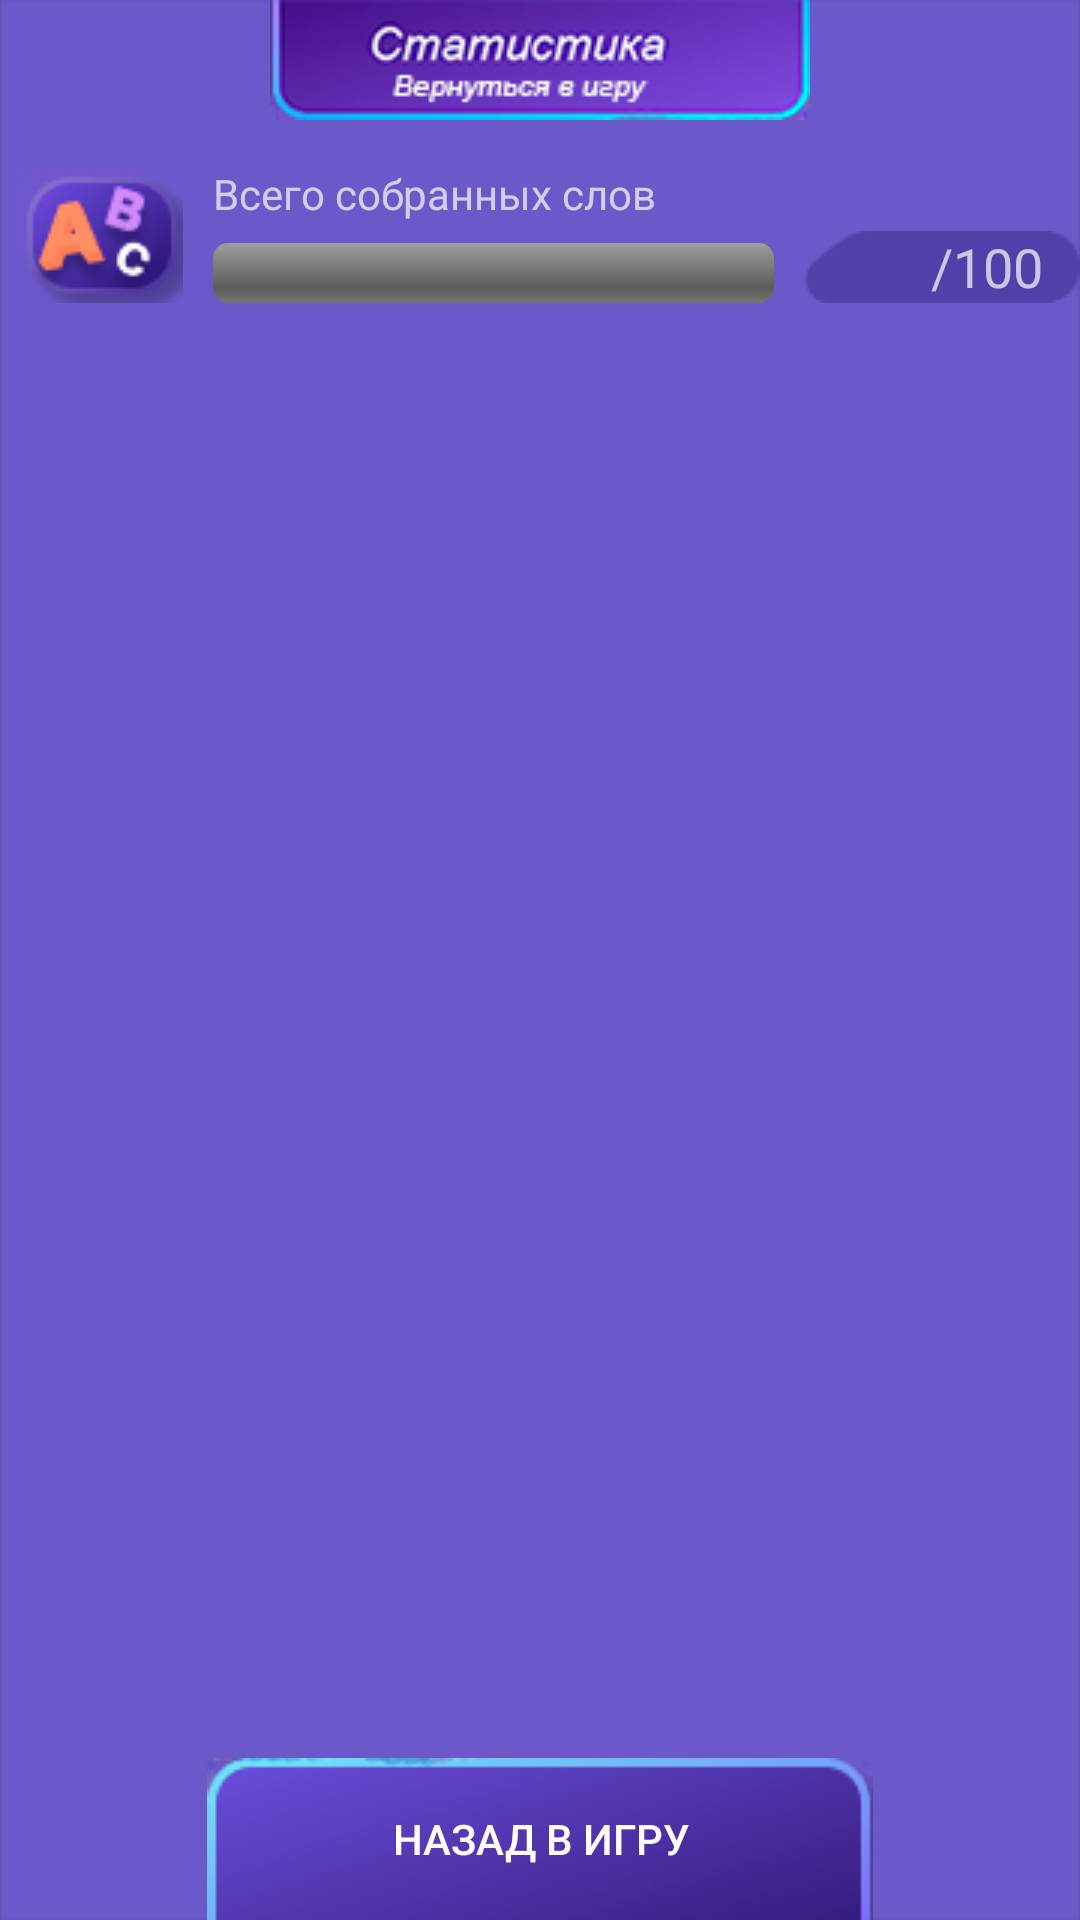

Here is an Android app screen rendered from its layout file. Give the layout XML and the strings, colors and styles it references.
<!-- AndroidManifest.xml: application theme AppTheme -->
<!-- res/layout/activity_achives_stats.xml -->
<RelativeLayout
    xmlns:android="http://schemas.android.com/apk/res/android"
    android:layout_width="wrap_content"
    android:layout_height="wrap_content"
    android:background="@drawable/stats_background">


    <ImageView
        android:id="@+id/title_achive"
        android:layout_width="wrap_content"
        android:layout_height="wrap_content"
        android:background="@drawable/achives_bak_game_up"
        android:layout_centerHorizontal="true" />

    <ImageView
        android:id="@+id/word_img_1"
        android:layout_width="wrap_content"
        android:layout_height="wrap_content"
        android:layout_marginTop="15dp"
        android:layout_marginStart="5dp"
        android:layout_below="@+id/title_achive"
        android:layout_alignParentStart="true"
        android:background="@drawable/achives_3"/>

    <ProgressBar
        android:id="@+id/word_bar_1"
        android:layout_width="wrap_content"
        android:layout_height="wrap_content"
        android:layout_marginTop="15dp"
        android:layout_marginStart="10dp"
        android:layout_marginEnd="10dp"
        android:layout_alignBottom="@+id/word_img_1"
        android:layout_toEndOf="@+id/word_img_1"
        android:layout_toStartOf="@+id/word_stat_img_1"
        style="@android:style/Widget.ProgressBar.Horizontal" />
    <TextView
        android:id="@+id/word_name_1"
        android:layout_width="wrap_content"
        android:layout_height="wrap_content"
        android:layout_marginStart="10dp"
        android:layout_toEndOf="@+id/word_img_1"
        android:layout_alignTop="@+id/word_img_1"
        android:text="Всего собранных слов"/>

    <ImageView
        android:id="@+id/word_stat_img_1"
        android:layout_width="wrap_content"
        android:layout_height="wrap_content"
        android:layout_alignParentEnd="true"
        android:layout_marginTop="15dp"
        android:layout_alignBottom="@+id/word_bar_1"
        android:background="@drawable/achives_scores"/>
    <TextView
        android:id="@+id/word_stat_lit_1"
        android:layout_width="wrap_content"
        android:layout_height="wrap_content"
        android:layout_marginEnd="50dp"
        android:layout_toStartOf="@+id/word_stat_max_1"
        android:layout_alignBottom="@+id/word_stat_img_1"
        android:textSize="18sp" />
    <TextView
        android:id="@+id/word_stat_max_1"
        android:layout_width="wrap_content"
        android:layout_height="wrap_content"
        android:layout_toEndOf="@+id/word_stat_img_1"
        android:layout_marginStart="-50dp"
        android:layout_alignBottom="@+id/word_stat_img_1"
        android:textSize="18sp"
        android:text="/100"/>


    <Button
        android:id="@+id/butClose"
        android:layout_width="wrap_content"
        android:layout_height="wrap_content"
        android:onClick="back"
        android:layout_alignParentBottom="true"
        android:layout_centerHorizontal="true"
        android:background="@drawable/achives_bak_game"
        android:text="Назад в игру" />




</RelativeLayout>
<!-- resources referenced by this layout -->
<resources>
  <!-- drawable achives_3: png bitmap (drawable, 5347 bytes) -->
  <!-- drawable achives_bak_game: png bitmap (drawable, 10494 bytes) -->
  <!-- drawable achives_bak_game_up: png bitmap (drawable, 12238 bytes) -->
  <!-- drawable achives_scores: png bitmap (drawable, 548 bytes) -->
  <!-- drawable stats_background: png bitmap (drawable, 4799 bytes) -->
  <style name="AppTheme" parent="Theme.AppCompat.NoActionBar">
          
          <item name="actionBarSize">20dp</item>
          <item name="android:actionBarSize">20dp</item>
          <item name="colorPrimary">@color/colorPrimary</item>
          <item name="colorPrimaryDark">@color/colorPrimaryDark</item>
          <item name="colorAccent">@color/colorAccent</item>
  
          <item name="preferenceTheme">@style/PreferenceThemeOverlay</item>
  
      </style>
  <color name="colorPrimary">#6200EE</color>
  <color name="colorPrimaryDark">#3700B3</color>
  <color name="colorAccent">#03DAC5</color>
</resources>
